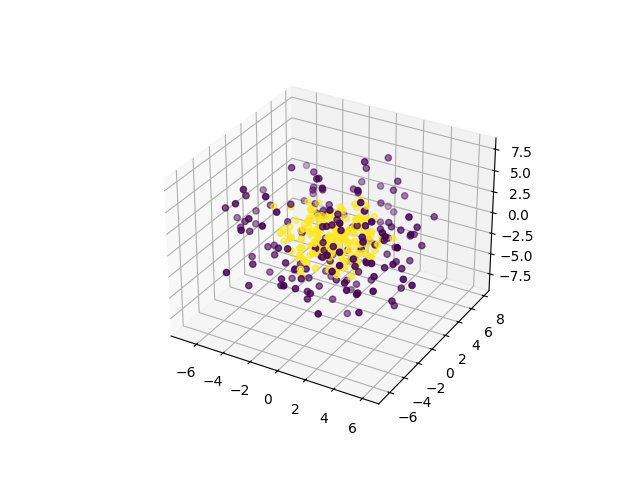

Values plotted in this chart, from the file beside it:
0, 1, 2, 3, 4, 5, 6, 7, 8, 9, class
-4.951, 0.1522, 3.532, 2.599, -4.695, 1.493, 1.021, 3.828, -1.792, -1.131, 0
-2.928, -2.669, -3.286, 3.391, -2.054, 5.105, 1.061, -0.5056, -4.178, -2.804, 0
3.196, -4.005, 5.487, -1.114, -0.4431, 0.0271, -0.3159, -4.065, 4.727, 0.1802, 0
5.884, -1.255, -1.974, -0.3006, -1.253, 0.521, 5.048, 0.3863, -3.858, -3.189, 0
-1.093, 2.942, -3.578, 1.025, 0.1264, -1.332, 2.423, -4.806, -3.098, 5.92, 0
1.483, 0.9316, -2.902, -1.974, -2.855, -4.931, 3.137, -0.3104, -1.388, -4.62, 0
4.503, -3.887, -0.7916, 4.825, 1.416, 3.305, 0.5033, 0.6058, 3.715, -2.414, 0
1.217, -1.155, -2.326, 2.97, -3.75, 1.963, -1.048, -3.132, -3.194, 5.922, 0
0.7189, 6.584, 1.729, 1.032, 1.845, -2.02, 0.08751, -0.7179, 0.9834, -5.506, 0
-2.488, 0.1323, 1.064, -0.754, 0.3929, 7.926, -2.605, 3.791, -2.085, 0.6177, 0
0.241, 0.388, -0.7997, 1.208, -5.258, -1.112, -4.534, -2.619, -4.56, 3.785, 0
-2.021, 4.494, -4.272, 0.3196, 0.5181, 0.09907, 3.753, -4.015, -3.85, 3.448, 0
3.945, 2.126, 6.307, -0.5858, -1.059, -3.681, 0.6926, 0.6731, 0.8512, -2.904, 0
2.94, 1.644, -0.139, -4.735, 5.035, -3.488, 3.293, 2.412, -3.066, -1.574, 0
-0.9583, -0.4017, -7.331, 0.2373, -3.378, -2.088, -3.543, 2.563, -1.953, -0.4063, 0
6.029, 2.602, 3.447, -0.1981, -0.04061, -1.732, 2.744, 1.068, -0.1987, -4.186, 0
0.8655, -3.529, 0.06812, -0.7318, -1.304, 1.169, 1.975, 0.8691, 2.566, 7.628, 0
-2.826, -3.557, 5.733, -4.154, -2.368, -0.7433, 1.903, -1.221, -2.917, -1.825, 0
3.289, -2.508, 1.952, 1.588, -1.66, 5.571, 1.501, 2.15, -0.4325, 5.632, 0
-3.568, -1.115, 5.387, -0.02793, 5.376, -1.854, 0.9343, -2.78, 0.7426, -0.8029, 0
2.934, 2.732, -1.196, 0.639, -0.563, -0.1282, -8.187, 0.1967, 0.2041, 2.926, 0
4.446, 2.363, 0.6327, -0.2521, -3.541, -1.775, 2.057, 3.519, -3.219, -4.384, 0
-2.178, -0.5934, -4.602, -3.252, -0.1359, 2.303, -2.354, -5.523, -1.813, 0.9327, 0
-5.705, 1.462, 2.599, 2.127, -0.4449, -3.343, 1.384, -6.137, -1.353, -0.3761, 0
-2.019, 6.149, -1.502, -3.145, -1.706, -1.581, 1.458, -0.3167, -6.011, -0.9109, 0
-3.769, -2.036, 3.426, -0.6899, 2.367, 2.209, -6.74, 0.9477, -1.824, 1.015, 0
3.414, -0.3523, 2.921, -5.765, 2.775, -0.6331, 1.877, 4.338, -2.901, -1.713, 0
-4.703, 0.3132, -2.32, 5.076, 1.771, 0.9327, -1.439, 1.221, 0.8675, -5.428, 0
-0.6666, -4.666, -4.056, -3.421, 1.187, -5.794, 1.833, -1.569, 2.335, 1.695, 0
6.439, 1.082, -0.01164, -2.603, 1.299, -3.069, -0.3089, 4.921, 1.124, 2.064, 0
4.248, -3.05, -2.87, 5.559, 2.652, -0.3186, 0.1343, -0.3957, -3.601, -2.042, 0
0.1003, 3.523, 0.006555, 0.8626, -1.766, 1.428, 5.525, 0.8767, 6.861, -1.347, 0
-2.754, 0.3185, -2.108, -0.1686, -2.158, 3.636, 2.171, -4.195, -6.469, -0.916, 0
-0.594, 2.839, 0.5859, 0.436, 5.487, 5.685, 1.691, 1.413, -3.522, 1.521, 0
-6.759, 3.824, -3.579, 2.108, 1.336, -2.175, -0.4016, -2.729, 2.812, -0.1947, 0
2.639, 4.324, -1.868, 3.146, -3.22, 3.287, 0.9563, 3.336, -1.226, 4.549, 0
1.416, 4.471, 3.485, 2.398, -3.896, -1.124, 2.832, 4.743, 2.395, 1.893, 0
-4.683, 4.218, -1.279, -2.85, -2.447, 0.1488, 2.538, -2.482, -1.092, -4.99, 0
2.296, 3.786, 2.529, 4.747, 2.895, -0.5848, 1.029, -3.008, 2.897, 4.536, 0
-6.976, 0.3057, 2.133, -4.752, -0.1688, 1.577, -1.609, 1.162, 1.018, 1.438, 0
-4.205, -3.963, 0.2947, -3.653, -4.307, -4.037, -1.792, -1.37, 1.14, 1.958, 0
-6.061, 0.223, 1.45, -3.921, -1.567, -4.67, 1.326, 0.2496, -1.945, -0.4796, 0
2.689, 2.019, -5.311, 0.09724, 3.268, 1.293, 1.197, 1.801, 4.881, 3.1, 0
0.3801, 8.733, 0.6196, 0.7921, -1.28, 1.424, 2.527, 0.9811, 2.374, 2.054, 0
0.7927, -4.407, 0.7707, -2.426, -3.509, 3.836, 0.4466, 1.56, 0.3114, 6.216, 0
6.995, 0.63, 2.391, 1.59, -4.206, -1.892, -0.549, 2.408, -3.732, 0.9776, 0
-0.966, 5.888, 0.2153, -2.759, 1.766, -1.167, -0.253, 4.621, 5.174, 1.014, 0
-3.316, -2.381, 0.5522, -0.6068, 0.9807, -2.092, -2.212, 0.9505, 5.772, 5.932, 0
-1.318, 1.832, 4.598, -0.914, -1.279, 1.971, -4.542, -3.578, -4.223, -1.381, 0
1.429, -1.539, -5.457, 1.645, 0.5676, 4.866, -1.311, -3.233, 3.169, 2.11, 0
5.889, 1.781, -2.177, -0.6556, 1.769, 2.414, 0.619, -5.976, 0.3313, -1.14, 0
-0.4969, 1.06, 2.571, 1.315, 1.845, 2.032, -2.521, 0.01196, 7.763, -1.702, 0
-0.7129, -4.925, 2.098, -2.816, -0.4662, -4.167, 4.591, 2.553, -0.9749, 2.226, 0
4.826, 0.1038, 2.321, 3.543, -0.7482, 0.3024, 5.494, -0.3806, -2.846, -4.147, 0
3.452, 4.013, -5.345, 1.992, -1.689, 2.043, 3.062, 2.959, 1.323, 0.3127, 0
-4.889, 3.447, 3.484, -3.149, 0.5171, 0.05405, -2.42, 3.975, -0.6098, 2.69, 0
1.96, -2.946, 1.656, 4.07, 5.98, 1.241, -1.036, -1.904, -3.576, -3.613, 0
-1.075, 1.644, 0.352, -2.4, -1.442, 6.05, -2.939, -6.257, 0.8758, -0.1098, 0
2.204, -3.4, 3.335, 7.092, -1.853, 0.683, 0.7062, 2.474, -2.024, 0.4405, 0
5.172, 6.853, 2.013, 1.221, -1.798, -0.3866, 1.019, 2.364, 3.137, 0.7966, 0
... 290 more rows
